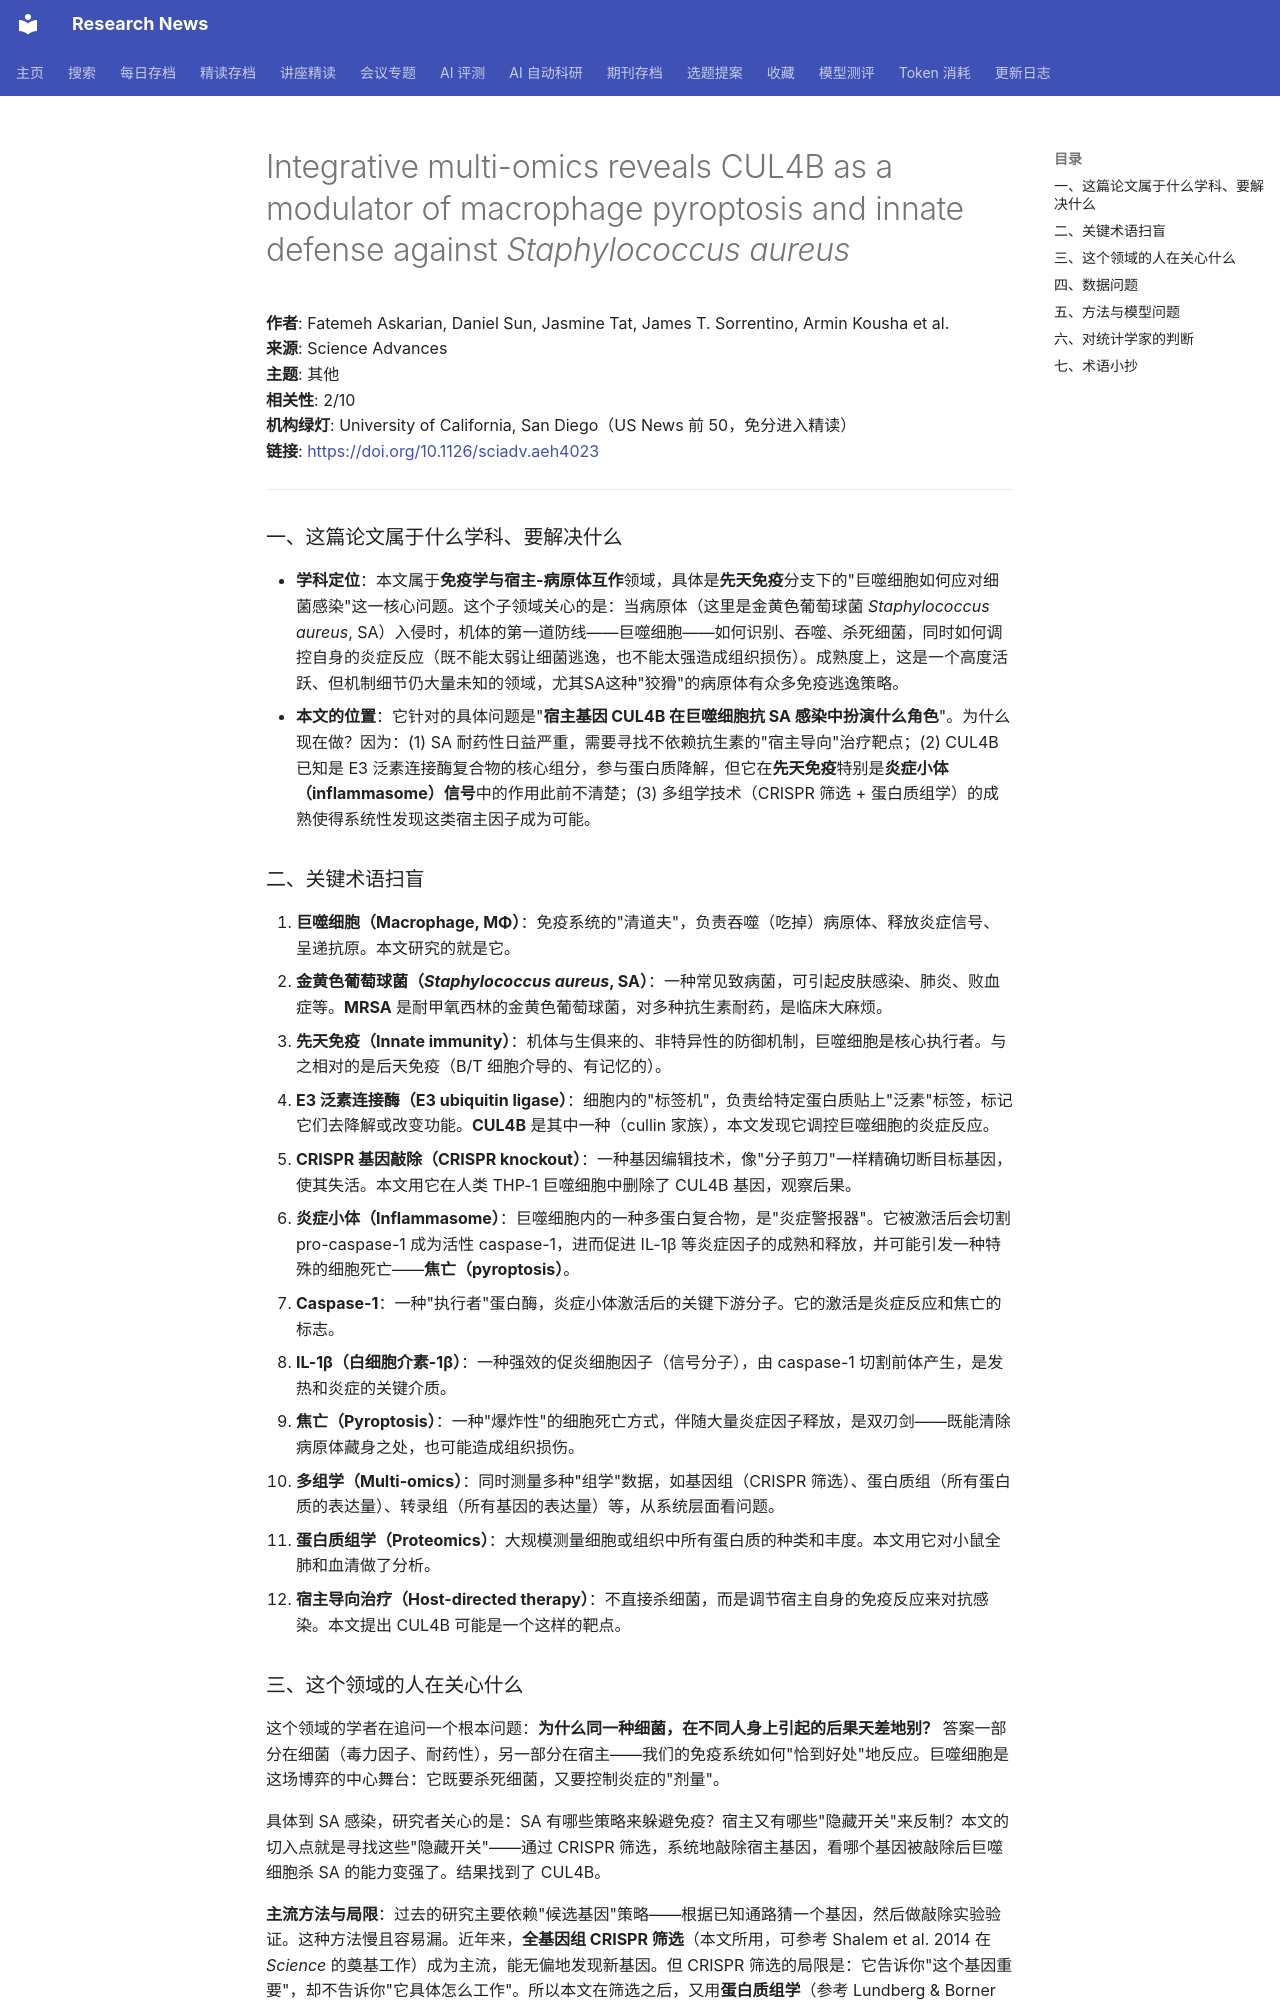

repository: cxy0714/research-news · page: deep_reads/2026-10-16-10.1126_sciadv.aeh4023/index.html · generator: mkdocs

# Integrative multi-omics reveals CUL4B as a modulator of macrophage pyroptosis and innate defense against <i>Staphylococcus aureus</i>

**作者**: Fatemeh Askarian, Daniel Sun, Jasmine Tat, James T. Sorrentino, Armin Kousha et al.  
**来源**: Science Advances  
**主题**: 其他  
**相关性**: 2/10  
**机构绿灯**: University of California, San Diego（US News 前 50，免分进入精读）  
**链接**: <https://doi.org/10.1126/sciadv.aeh4023>

---

### 一、这篇论文属于什么学科、要解决什么

- **学科定位**：本文属于**免疫学与宿主-病原体互作**领域，具体是**先天免疫**分支下的"巨噬细胞如何应对细菌感染"这一核心问题。这个子领域关心的是：当病原体（这里是金黄色葡萄球菌 *Staphylococcus aureus*, SA）入侵时，机体的第一道防线——巨噬细胞——如何识别、吞噬、杀死细菌，同时如何调控自身的炎症反应（既不能太弱让细菌逃逸，也不能太强造成组织损伤）。成熟度上，这是一个高度活跃、但机制细节仍大量未知的领域，尤其SA这种"狡猾"的病原体有众多免疫逃逸策略。
- **本文的位置**：它针对的具体问题是"**宿主基因 CUL4B 在巨噬细胞抗 SA 感染中扮演什么角色**"。为什么现在做？因为：(1) SA 耐药性日益严重，需要寻找不依赖抗生素的"宿主导向"治疗靶点；(2) CUL4B 已知是 E3 泛素连接酶复合物的核心组分，参与蛋白质降解，但它在**先天免疫**特别是**炎症小体（inflammasome）信号**中的作用此前不清楚；(3) 多组学技术（CRISPR 筛选 + 蛋白质组学）的成熟使得系统性发现这类宿主因子成为可能。

### 二、关键术语扫盲

1. **巨噬细胞（Macrophage, MΦ）**：免疫系统的"清道夫"，负责吞噬（吃掉）病原体、释放炎症信号、呈递抗原。本文研究的就是它。
2. **金黄色葡萄球菌（*Staphylococcus aureus*, SA）**：一种常见致病菌，可引起皮肤感染、肺炎、败血症等。**MRSA** 是耐甲氧西林的金黄色葡萄球菌，对多种抗生素耐药，是临床大麻烦。
3. **先天免疫（Innate immunity）**：机体与生俱来的、非特异性的防御机制，巨噬细胞是核心执行者。与之相对的是后天免疫（B/T 细胞介导的、有记忆的）。
4. **E3 泛素连接酶（E3 ubiquitin ligase）**：细胞内的"标签机"，负责给特定蛋白质贴上"泛素"标签，标记它们去降解或改变功能。**CUL4B** 是其中一种（cullin 家族），本文发现它调控巨噬细胞的炎症反应。
5. **CRISPR 基因敲除（CRISPR knockout）**：一种基因编辑技术，像"分子剪刀"一样精确切断目标基因，使其失活。本文用它在人类 THP-1 巨噬细胞中删除了 CUL4B 基因，观察后果。
6. **炎症小体（Inflammasome）**：巨噬细胞内的一种多蛋白复合物，是"炎症警报器"。它被激活后会切割 pro-caspase-1 成为活性 caspase-1，进而促进 IL-1β 等炎症因子的成熟和释放，并可能引发一种特殊的细胞死亡——**焦亡（pyroptosis）**。
7. **Caspase-1**：一种"执行者"蛋白酶，炎症小体激活后的关键下游分子。它的激活是炎症反应和焦亡的标志。
8. **IL-1β（白细胞介素-1β）**：一种强效的促炎细胞因子（信号分子），由 caspase-1 切割前体产生，是发热和炎症的关键介质。
9. **焦亡（Pyroptosis）**：一种"爆炸性"的细胞死亡方式，伴随大量炎症因子释放，是双刃剑——既能清除病原体藏身之处，也可能造成组织损伤。
10. **多组学（Multi-omics）**：同时测量多种"组学"数据，如基因组（CRISPR 筛选）、蛋白质组（所有蛋白质的表达量）、转录组（所有基因的表达量）等，从系统层面看问题。
11. **蛋白质组学（Proteomics）**：大规模测量细胞或组织中所有蛋白质的种类和丰度。本文用它对小鼠全肺和血清做了分析。
12. **宿主导向治疗（Host-directed therapy）**：不直接杀细菌，而是调节宿主自身的免疫反应来对抗感染。本文提出 CUL4B 可能是一个这样的靶点。
